Run: headless pygame with SDL's dummy video driver; simulated clock (each Clock.tick advances the game by its frame time, no real sleeping); random seed 0; keys injected as events and as key.get_pressed() state; no mouse input.
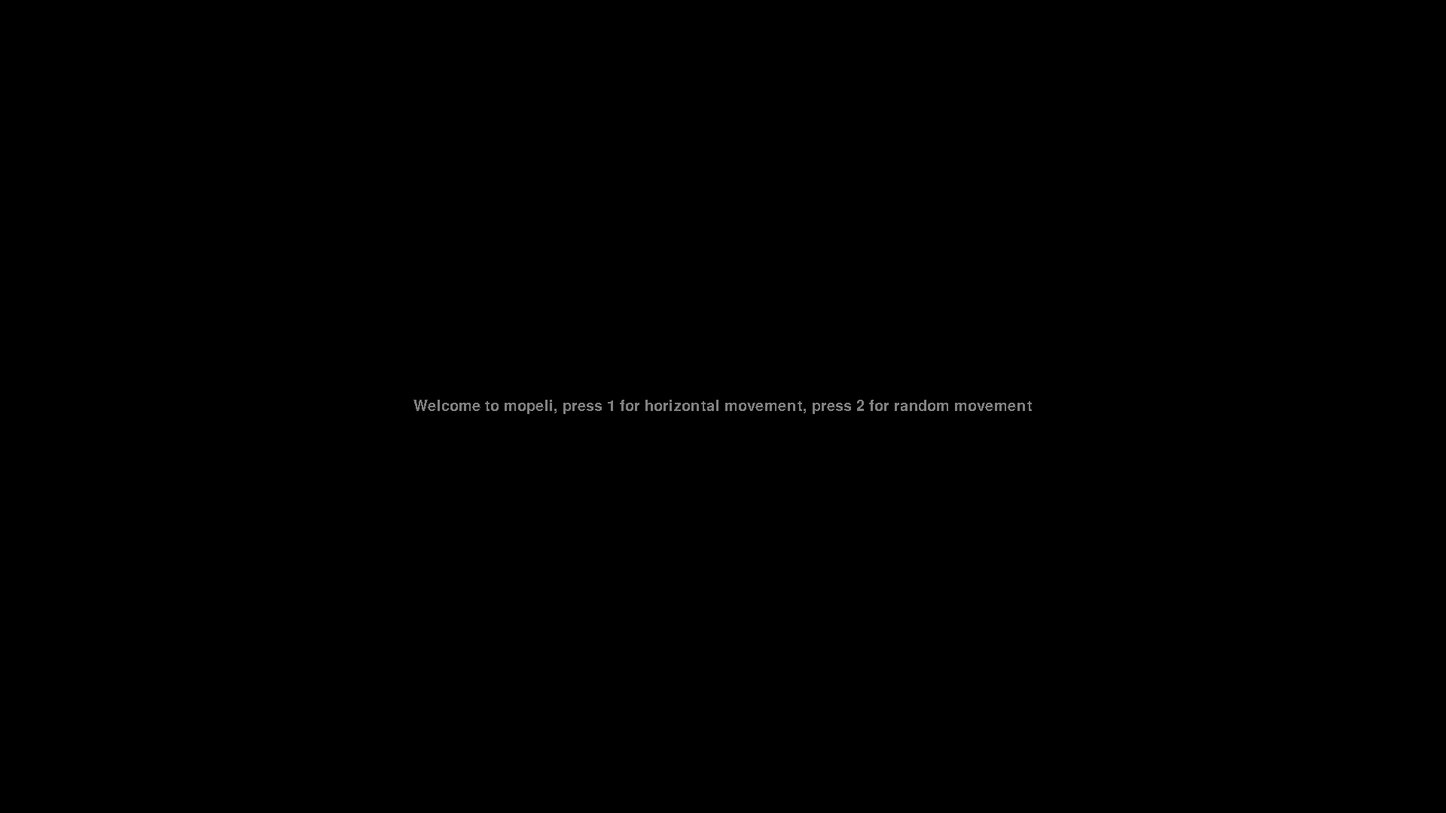
Frame 1 of 4 · flips 1–60 · no input
Frame 2 of 4 · flips 61–180 · tapped SPACE, RETURN · held RIGHT (→), D · screen unchanged from frame 1, image omitted
Frame 3 of 4 · flips 181–300 · held DOWN (↓), S · screen unchanged from frame 2, image omitted
Frame 4 of 4 · flips 301–420 · held LEFT (←), A, UP (↑), W · screen unchanged from frame 3, image omitted

The pygame program that drew these frames:

# -*- coding: utf-8 -*-
"""
Created on Wed Sep  8 15:10:09 2021
developed with pygame 2.0.1 (SDL 2.0.14, Python 3.8.10)
@author: t
"""


#import numpy as np
import pygame
from sys import exit
from random import randint, choice


YDIM = 1080
XDIM = 1920
FPS = 60


# precalculate to avoid gazillion (slow) divisions
XDIM2 = XDIM/2
YDIM2 = YDIM/2

HORIZONTAL_FOV = 80
PIX_PER_DEGREE = XDIM / HORIZONTAL_FOV


# transform viewing angle coordinates to screen coordinates

def sx(x):
    return round(x*PIX_PER_DEGREE + XDIM2)

def sy(y):
    return round(-y*PIX_PER_DEGREE + YDIM2)

def sc(x,y):
    return (round(x*PIX_PER_DEGREE + XDIM2),round(-y*PIX_PER_DEGREE + YDIM2))

def sw(x):
    #transform width 
    return round(x*PIX_PER_DEGREE)


class Orc(pygame.sprite.Sprite):
     def __init__(self,x0,y0,vx,vy):
        super().__init__()
        col = pygame.Color(255, 255, 255) 
        
        # circle radius given as viewing angle (degrees)
        size = 3
                
        self.size = sw(size)
        self.vx = sw(vx)
        self.vy = sw(vy)
        
        self.image = pygame.Surface([self.size,self.size])
        self.image.set_colorkey((0,0,0))
        pygame.draw.circle(self.image,col,(self.size//2,self.size//2),self.size//2)
        self.image.convert_alpha()
        self.rect = self.image.get_rect(center=(x0,y0))

     def update(self):
        
        self.rect.x += self.vx
        self.rect.y += self.vy
        self.flip()

     def flip(self):
        if self.rect.x >= XDIM:
            self.rect.x = 0
        elif self.rect.x < (0-self.size):
            self.rect.x = XDIM
        if self.rect.y <= 0:
            self.vy = -self.vy
            self.rect.y += 1
        elif self.rect.y >= (YDIM-self.size):
            self.vy = -self.vy
            self.rect.y -= 1
        
def create_orcs(n,mode):
    n_orcs = n
    
    orclist = []
    for i in range(n_orcs):
        xspeed = choice([-1,1])*randint(10,50)/100
        if mode ==2:
            yspeed = choice([-1,1])*randint(10,50)/100
        else:
            yspeed = 0
            
        orclist.append( Orc(sx(randint(-40,40)),sy(randint(-21,21)),xspeed,yspeed))
    return orclist
    
            

# main

pygame.init()
pygame.font.init()


screen = pygame.display.set_mode((XDIM,YDIM))
pygame.display.set_caption('Mopeli')

clock = pygame.time.Clock()
game_active = False
start_time = 0
score = 0


# road bar
road_surf = pygame.Surface( (sw(1),YDIM) )
YELLOW = pygame.Color(255, 255, 0)
road_surf.fill(YELLOW)
road_rect = road_surf.get_rect(center = sc(0,0))
mode = 0
pressed = 0 

while True:
    for event in pygame.event.get():
        if event.type == pygame.QUIT:
            pygame.quit()
            exit()

        if game_active:
            if event.type == pygame.KEYDOWN and event.key == pygame.K_ESCAPE:
                game_active = False                
                print('peli loppuu!')
                mode = 0
                
            elif event.type == pygame.KEYDOWN and event.key == pygame.K_SPACE:
                # print('nappi pohjassa')
                pressed = 1
                
                
            elif event.type == pygame.KEYUP and event.key == pygame.K_SPACE:
                pressed = 0
                # print('nappi ylös')
                
        else:
            if event.type == pygame.KEYDOWN :
                if event.key == pygame.K_1:
                    mode = 1
                elif event.key == pygame.K_2:
                    mode = 2
                    
                if mode:                    
                    orc_group = pygame.sprite.Group()
                    orc_group.add(create_orcs(6,mode))
    
                    game_active = True
                    start_time = int(pygame.time.get_ticks() / 1000)
                    print("peli alkaa!")


    if game_active:
        
        # print("peli käy")
        screen.fill((0, 0, 0))
        
        if pressed:
            screen.blit(road_surf, road_rect)
        
        orc_group.update()
        orc_group.draw(screen)        
                        
         
    else:
                
        screen.fill((0,0,0))
        myfont = pygame.font.SysFont('arial', 30)
       
        welcome_surface = myfont.render('Welcome to mopeli, press 1 for horizontal movement, press 2 for random movement',False,(128,128,128) )        
        welcome_surface_rect = welcome_surface.get_rect(center = sc(0,0))
       
        screen.blit(welcome_surface,welcome_surface_rect)

        
    pygame.display.update()
    clock.tick(FPS)
        
